Image classification data set "ssds-2025" (luriahc/ssds-2025 on GitHub). Class labels (44): Admiralty, Ang Mo Kio, Bukit Panjang, Bukit Timah, Buona Vista, Changi, Choa Chu Kang Central, Choa Chu Kang South, Clementi, East Coast Parkway, Jurong Island, Jurong Pier, Jurong West, Kent Ridge, Kranji Reservoir, Lim Chu Kang, Lower Peirce Reservoir, Macritchie Reservoir, Mandai, Marina Barrage, Marine Parade, Newton, Nicoll Highway, Pasir Panjang, Pasir Ris Central, Pasir Ris West, Paya Lebar, Pulau Ubin, Punggol, Queenstown, Seletar, Sembawang, Sentosa Island, Simei, Somerset Road, Tai Seng, Tanjong Katong, Tengah, Toa Payoh, Tuas, Tuas South, Ulu Pandan, Upper Peirce Reservoir, Whampoa.

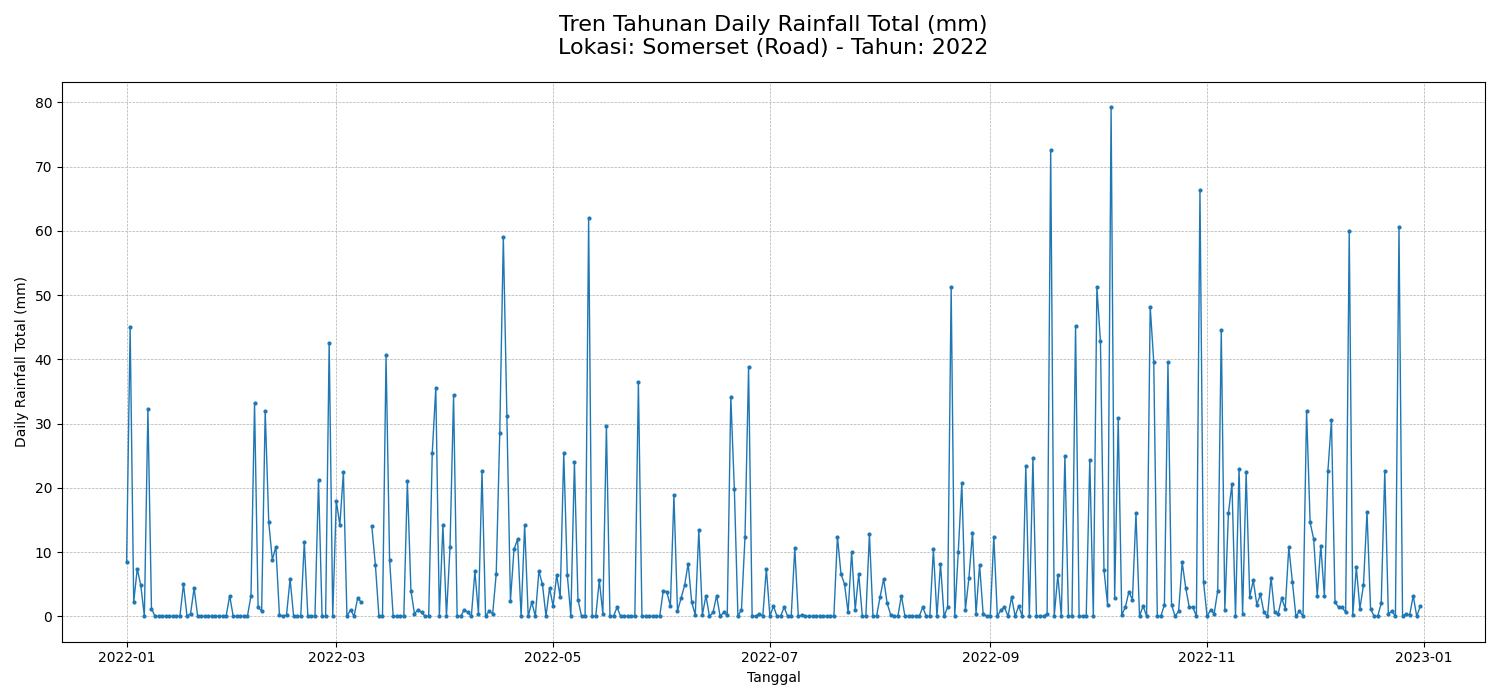
Label: Somerset Road

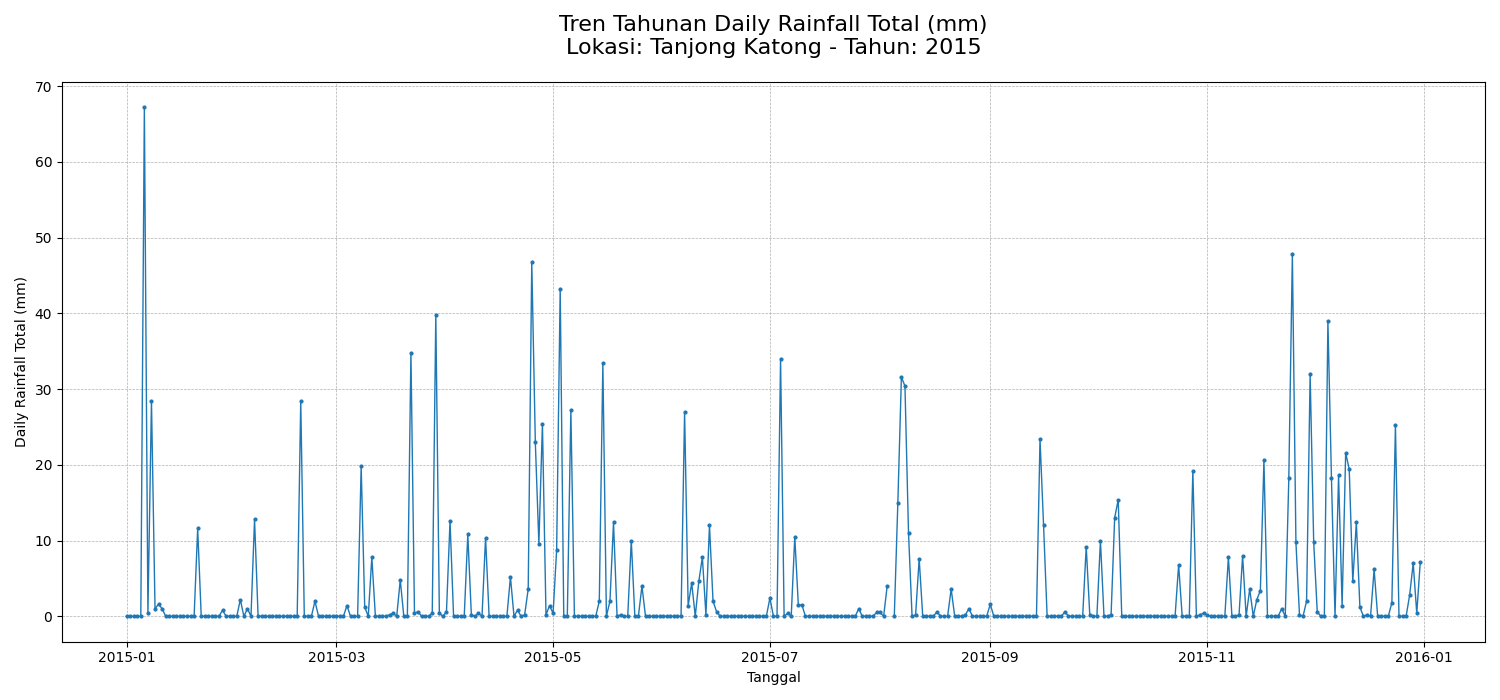
Label: Tanjong Katong

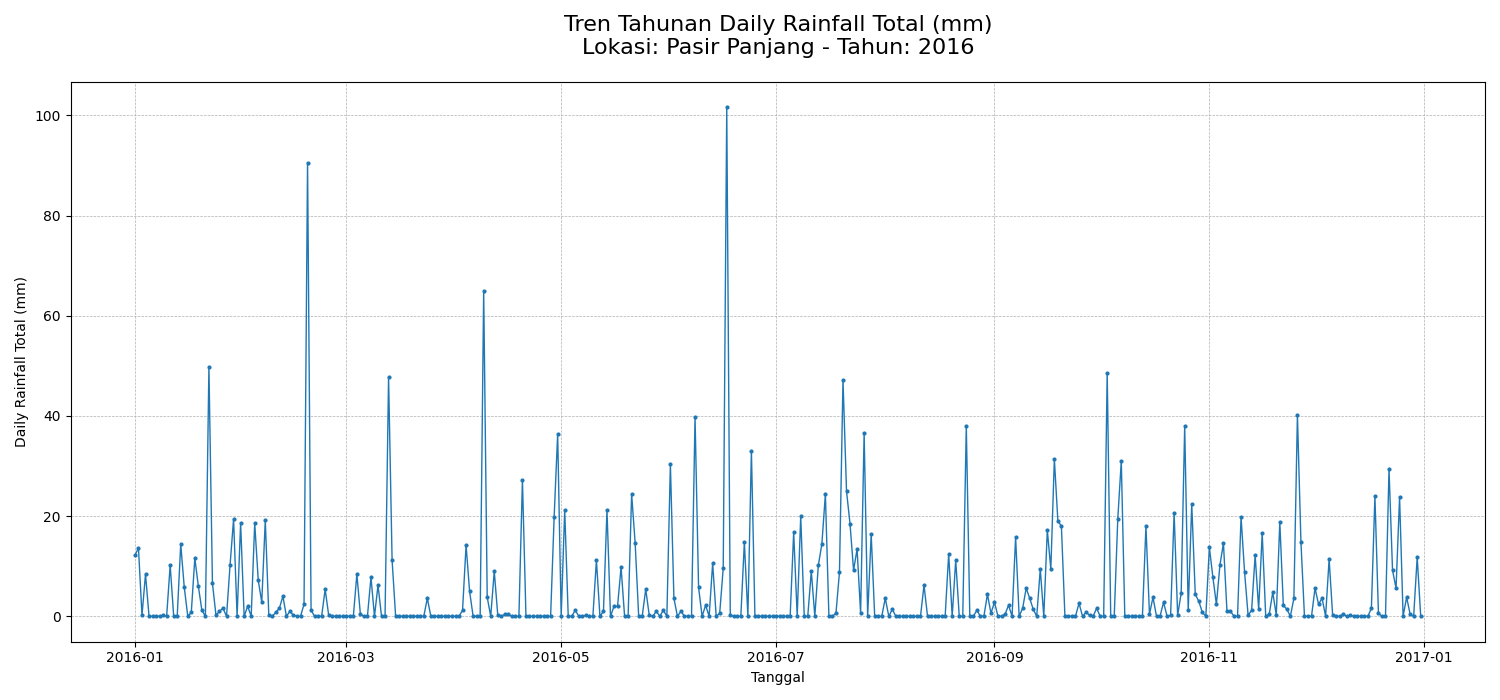
Label: Pasir Panjang

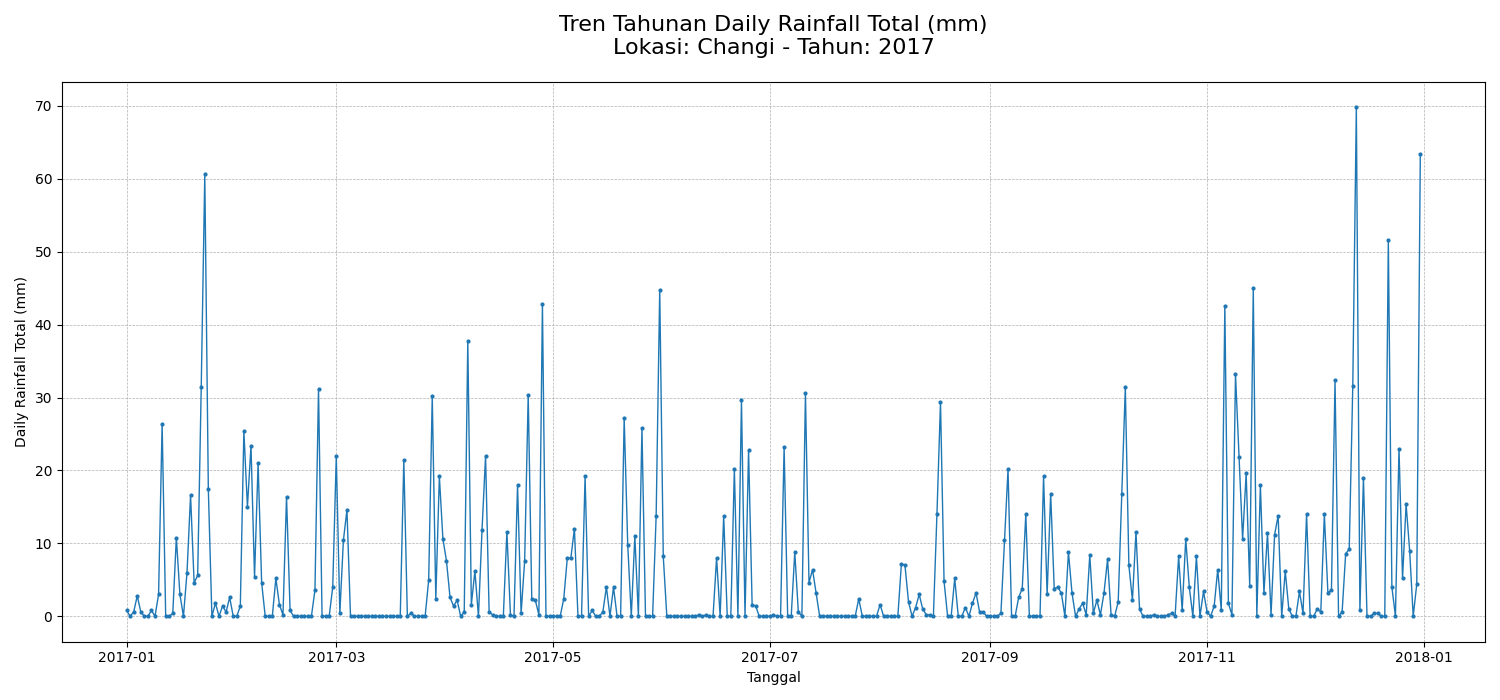
Label: Changi

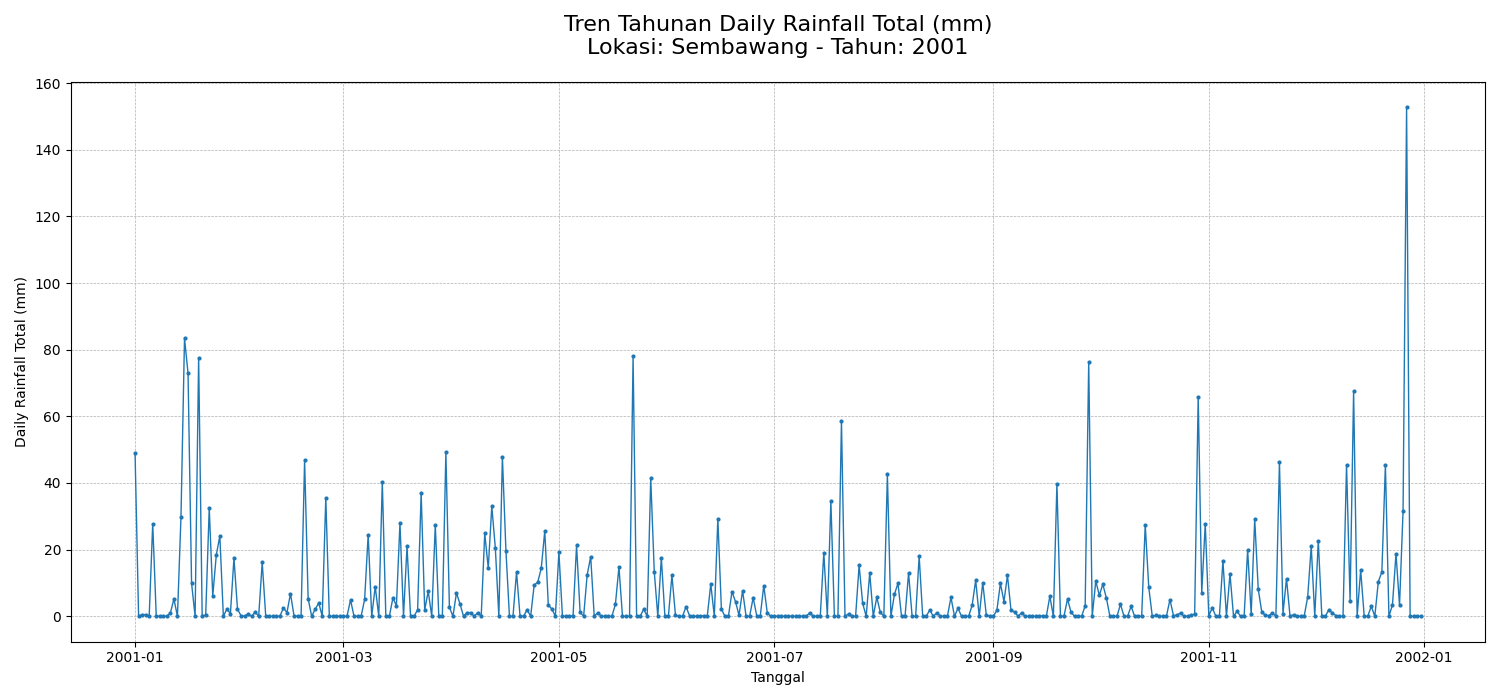
Label: Sembawang

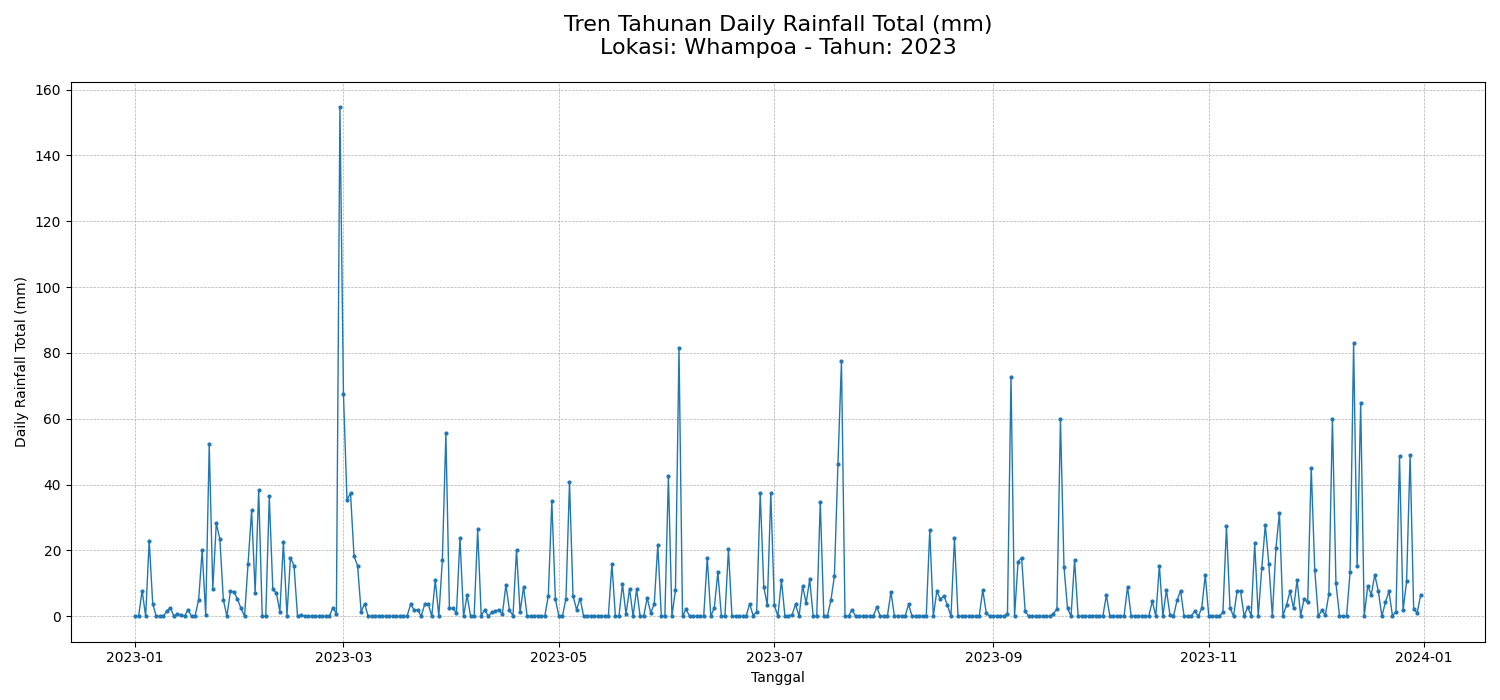
Label: Whampoa
